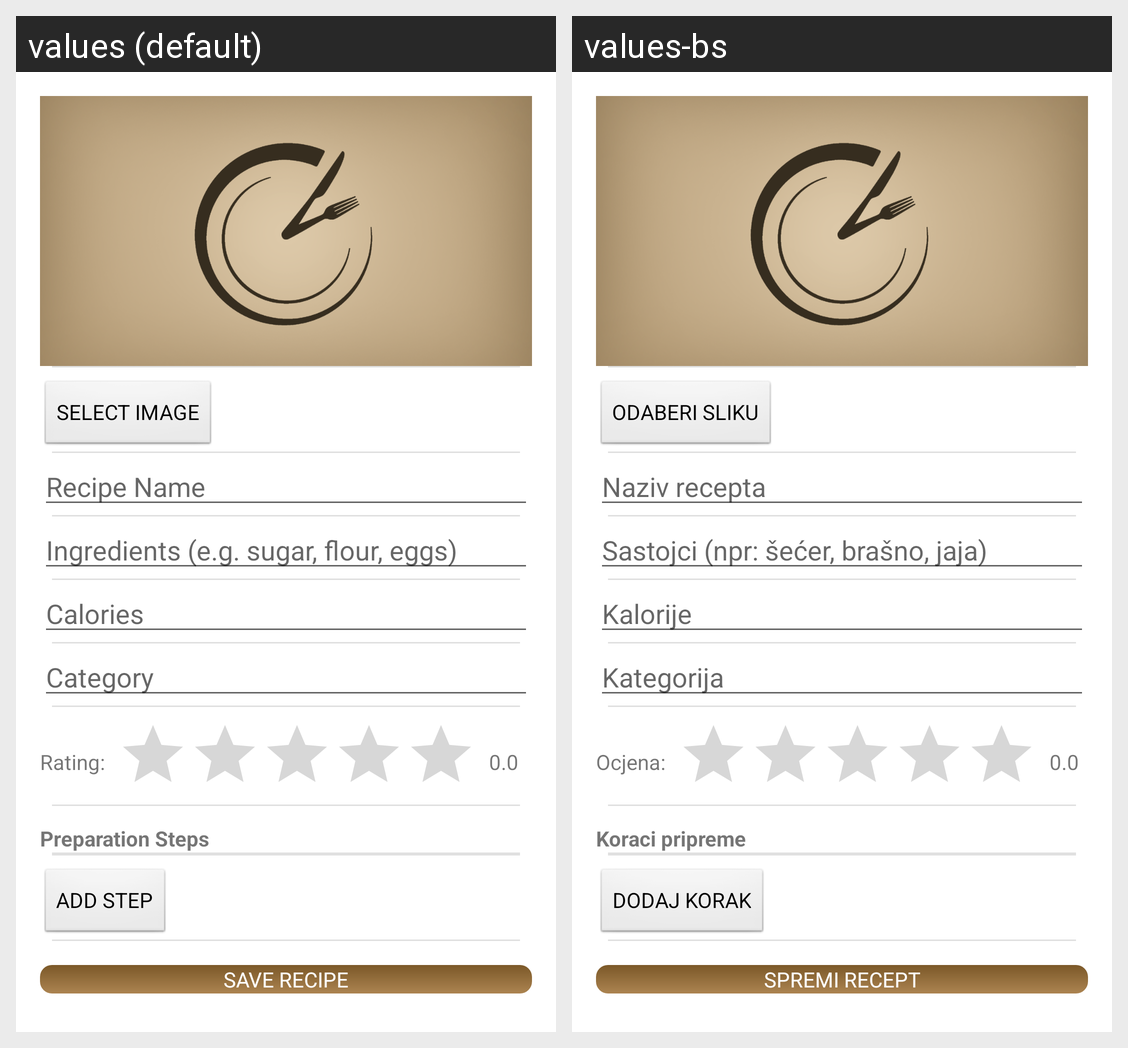

This grid shows one Android layout under two languages. Give, for every string resource on the screen, its name, the default text and each shown locale's text.
Android screen res/layout/activity_add_edit_recipe.xml rendered under 2 locales, left to right: values (default), values-bs. Device: Nexus 5 (rendered at 1080×1920; each locale shown at half size, 540×960, under a caption strip naming it); theme Theme.CookBook.
Strings drawn on this screen, with the default value and each locale's value (text and hints the layout hard-codes, and strings that could not be matched under every locale, appear in the picture but are not listed):

select_image
  values: Select Image
  values-bs: Odaberi sliku

recipe_name_hint
  values: Recipe Name
  values-bs: Naziv recepta

ingredients_hint
  values: Ingredients (e.g. sugar, flour, eggs)
  values-bs: Sastojci (npr: šećer, brašno, jaja)

calories_hint
  values: Calories
  values-bs: Kalorije

category_hint
  values: Category
  values-bs: Kategorija

rating_label
  values: Rating:
  values-bs: Ocjena:

steps_title
  values: Preparation Steps
  values-bs: Koraci pripreme

add_step
  values: Add Step
  values-bs: Dodaj korak

save_recipe
  values: Save Recipe
  values-bs: Spremi recept
